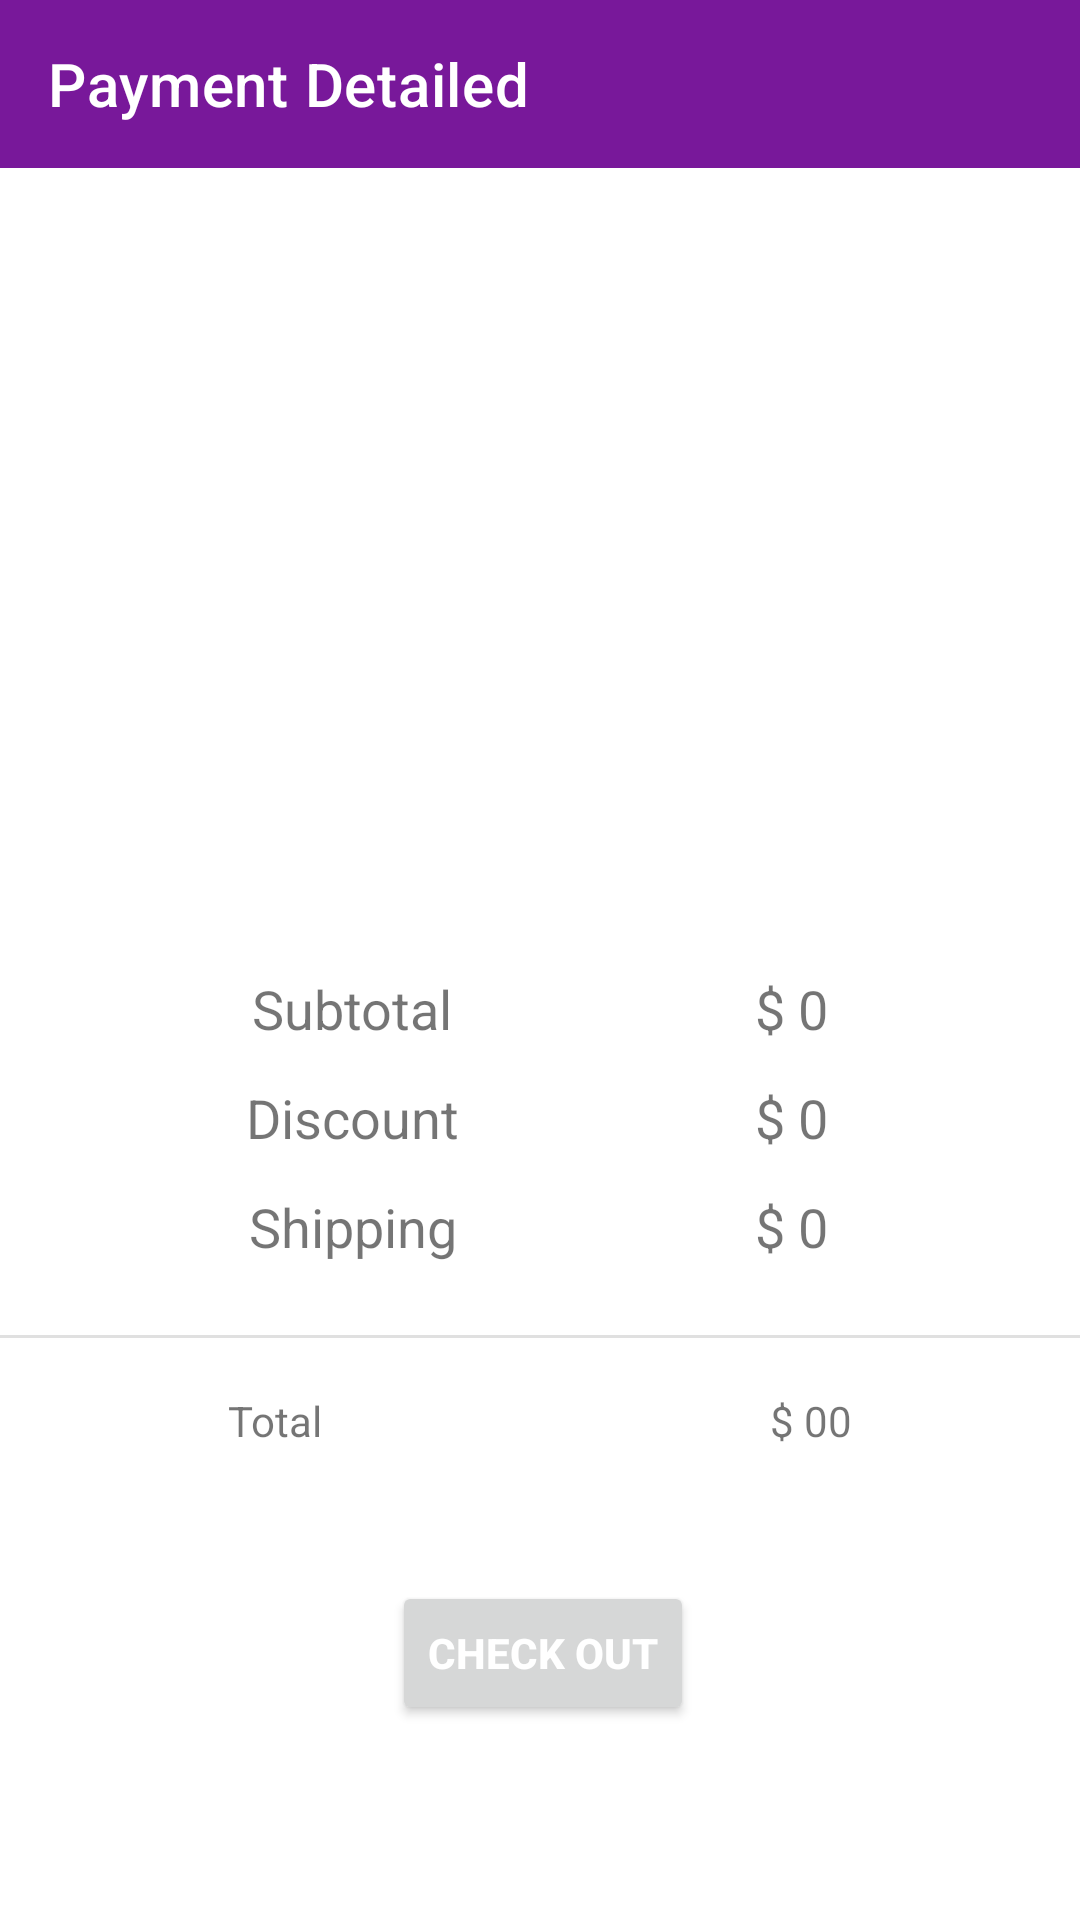

This screen was rendered from an Android layout file. Write that file and the resources it references.
<!-- AndroidManifest.xml: application theme Theme.Ecommerce -->
<!-- res/layout/activity_payment.xml -->
<?xml version="1.0" encoding="utf-8"?>
<androidx.constraintlayout.widget.ConstraintLayout xmlns:android="http://schemas.android.com/apk/res/android"
    xmlns:app="http://schemas.android.com/apk/res-auto"
    xmlns:tools="http://schemas.android.com/tools"
    android:layout_width="match_parent"
    android:layout_height="match_parent"
    tools:context=".activities.PaymentActivity">

    <androidx.appcompat.widget.Toolbar
        android:id="@+id/payment_toolbar"
        app:titleTextColor="@color/white"
        android:background="@color/purple"
        android:layout_width="match_parent"
        android:layout_height="wrap_content"
        app:layout_constraintEnd_toEndOf="parent"
        app:layout_constraintHorizontal_bias="0.0"
        app:layout_constraintStart_toStartOf="parent"
        app:layout_constraintTop_toTopOf="parent"
        app:title="Payment Detailed"/>



    <ImageView
        android:id="@+id/imageView3"
        android:layout_width="340dp"
        android:layout_height="244dp"
        android:layout_marginTop="24dp"
        app:layout_constraintEnd_toEndOf="parent"
        app:layout_constraintHorizontal_bias="0.434"
        app:layout_constraintStart_toStartOf="parent"
        app:layout_constraintTop_toBottomOf="@+id/payment_toolbar"
        app:srcCompat="@drawable/card_prev" />

    <TextView
        android:id="@+id/textView12"
        android:layout_width="wrap_content"
        android:layout_height="wrap_content"
        android:layout_marginStart="84dp"
        android:text="Subtotal"
        android:textSize="18sp"
        app:layout_constraintStart_toStartOf="parent"
        app:layout_constraintTop_toBottomOf="@+id/imageView3" />

    <TextView
        android:id="@+id/textView14"
        android:layout_width="wrap_content"
        android:layout_height="wrap_content"
        android:layout_marginTop="12dp"
        android:text="Discount"
        android:textSize="18sp"
        app:layout_constraintEnd_toEndOf="@+id/textView12"
        app:layout_constraintStart_toStartOf="@+id/textView12"
        app:layout_constraintTop_toBottomOf="@+id/textView12" />

    <TextView
        android:id="@+id/textView15"
        android:layout_width="wrap_content"
        android:layout_height="wrap_content"
        android:layout_marginTop="12dp"
        android:text="Shipping"
        android:textSize="18sp"
        app:layout_constraintEnd_toEndOf="@+id/textView14"
        app:layout_constraintStart_toStartOf="@+id/textView14"
        app:layout_constraintTop_toBottomOf="@+id/textView14" />
    <TextView
        android:id="@+id/sub_total"
        android:layout_width="wrap_content"
        android:layout_height="wrap_content"
        android:layout_marginEnd="84dp"
        android:text="$ 0"
        android:textSize="18sp"
        app:layout_constraintEnd_toEndOf="parent"
        app:layout_constraintTop_toBottomOf="@+id/imageView3" />

    <TextView
        android:id="@+id/textView17"
        android:layout_width="wrap_content"
        android:layout_height="wrap_content"
        android:layout_marginTop="12dp"
        android:text="$ 0"
        android:textSize="18sp"
        app:layout_constraintEnd_toEndOf="@+id/sub_total"
        app:layout_constraintStart_toStartOf="@+id/sub_total"
        app:layout_constraintTop_toBottomOf="@+id/sub_total" />

    <TextView
        android:id="@+id/textView18"
        android:layout_width="wrap_content"
        android:layout_height="wrap_content"
        android:layout_marginTop="12dp"
        android:text="$ 0"
        android:textSize="18sp"
        app:layout_constraintEnd_toEndOf="@+id/textView17"
        app:layout_constraintStart_toStartOf="@+id/textView17"
        app:layout_constraintTop_toBottomOf="@+id/textView17" />

    <View
        android:id="@+id/divider5"
        android:layout_width="430dp"
        android:layout_height="1dp"
        android:layout_marginTop="24dp"
        android:background="?android:attr/listDivider"
        app:layout_constraintEnd_toEndOf="parent"
        app:layout_constraintStart_toStartOf="parent"
        app:layout_constraintTop_toBottomOf="@+id/textView15" />

    <TextView
        android:id="@+id/textView19"
        android:layout_width="wrap_content"
        android:layout_height="wrap_content"
        android:layout_marginStart="76dp"
        android:layout_marginTop="18dp"
        android:text="Total"
        app:layout_constraintStart_toStartOf="parent"
        app:layout_constraintTop_toBottomOf="@+id/divider5" />

    <TextView
        android:id="@+id/total_amt"
        android:layout_width="wrap_content"
        android:layout_height="wrap_content"
        android:layout_marginTop="18dp"
        android:layout_marginEnd="76dp"
        android:text="$ 00"
        app:layout_constraintEnd_toEndOf="parent"
        app:layout_constraintTop_toBottomOf="@+id/divider5" />

    <Button
        android:id="@+id/pay_btn"
        android:layout_width="wrap_content"
        android:layout_height="wrap_content"
        android:layout_marginTop="44dp"
        android:text="Check Out"
        android:textStyle="bold"
        android:textColor="@android:color/white"
        app:layout_constraintEnd_toEndOf="parent"
        app:layout_constraintHorizontal_bias="0.504"
        app:layout_constraintStart_toStartOf="parent"
        app:layout_constraintTop_toBottomOf="@+id/textView19" />

</androidx.constraintlayout.widget.ConstraintLayout>
<!-- resources referenced by this layout -->
<resources>
  <color name="purple">#78189A</color>
  <color name="white">#FFFFFFFF</color>
  <style name="Theme.Ecommerce" parent="Theme.MaterialComponents.DayNight.NoActionBar">
          
          <item name="colorPrimary">@color/purple</item>
          <item name="colorPrimaryVariant">@color/purple</item>
          <item name="colorOnPrimary">@color/white</item>
          
          <item name="colorSecondary">@color/purple</item>
          <item name="colorSecondaryVariant">@color/purple</item>
          <item name="colorOnSecondary">@color/black</item>
  
          <item name="android:statusBarColor">?attr/colorPrimaryVariant</item>
  
      </style>
  <color name="black">#FF000000</color>
</resources>
